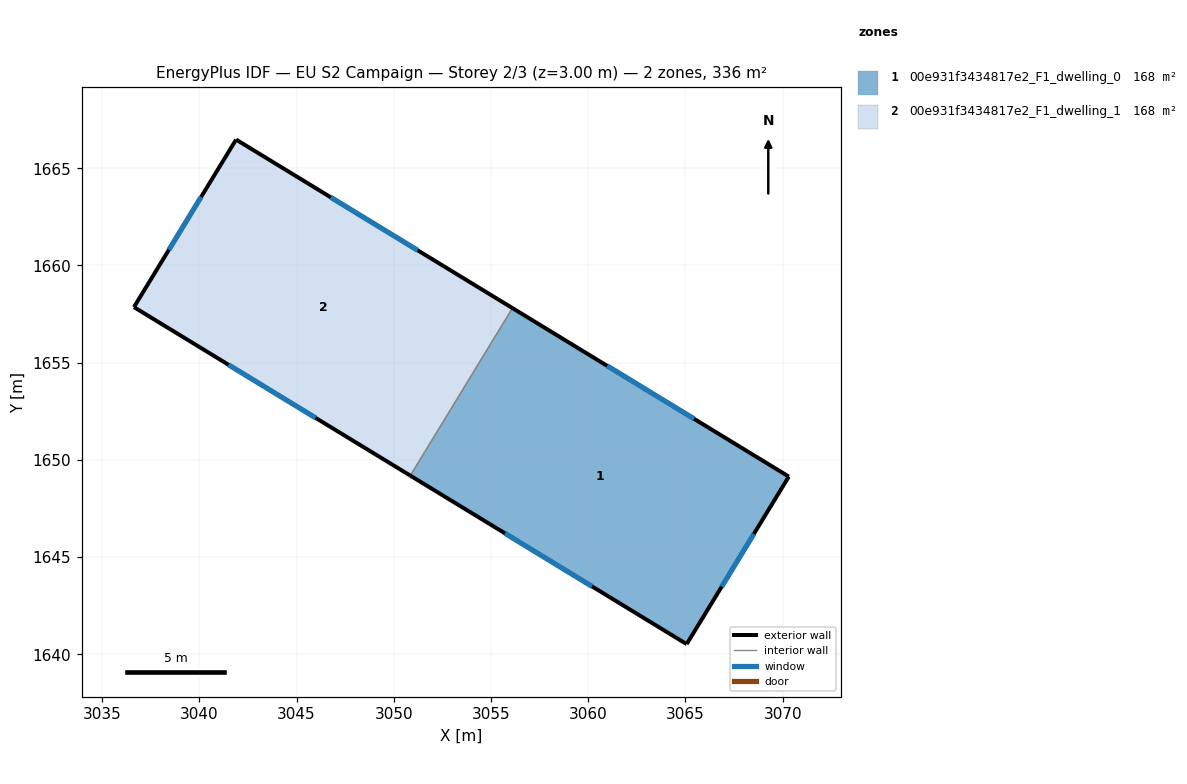
=== STOREY PLAN SPEC (per zone: floor XY polygon, exterior-wall plan segments, windows/doors) ===
zone 1: 00e931f3434817e2_F1_dwelling_0  (168.0 m²)
  floor: (3070.32, 1649.14) (3065.06, 1640.53) (3050.85, 1649.19) (3056.10, 1657.81)
  exterior wall: (3065.06, 1640.53) – (3070.32, 1649.14)  [10.1 m]
    window: (3066.86, 1643.48) – (3068.52, 1646.19)  [3.0 m²]
  exterior wall: (3050.85, 1649.19) – (3065.06, 1640.53)  [16.6 m]
    window: (3055.72, 1646.22) – (3060.19, 1643.50)  [4.9 m²]
  exterior wall: (3070.32, 1649.14) – (3056.10, 1657.81)  [16.6 m]
    window: (3065.45, 1652.11) – (3060.97, 1654.84)  [4.9 m²]
  interior walls: 1
zone 2: 00e931f3434817e2_F1_dwelling_1  (168.0 m²)
  floor: (3056.10, 1657.81) (3050.85, 1649.19) (3036.64, 1657.86) (3041.89, 1666.47)
  exterior wall: (3036.64, 1657.86) – (3050.85, 1649.19)  [16.6 m]
    window: (3041.51, 1654.89) – (3045.98, 1652.16)  [4.9 m²]
  exterior wall: (3041.89, 1666.47) – (3036.64, 1657.86)  [10.1 m]
    window: (3040.09, 1663.52) – (3038.44, 1660.81)  [3.0 m²]
  exterior wall: (3056.10, 1657.81) – (3041.89, 1666.47)  [16.6 m]
    window: (3051.24, 1660.78) – (3046.76, 1663.51)  [4.9 m²]
  interior walls: 1

=== DERIVED (storey summary) ===
Building: EU S2 Campaign
Storey: 2 of 3  (floor level z = 3.00 m)
Storey gross floor area: 335.9 m²
Zones on this storey: 2
  - 00e931f3434817e2_F1_dwelling_0: floor 168.0 m²; exterior wall 43.4 m (130.1 m²); 3 window(s) 12.9 m²; WWR 9.9%
  - 00e931f3434817e2_F1_dwelling_1: floor 168.0 m²; exterior wall 43.4 m (130.2 m²); 3 window(s) 12.9 m²; WWR 9.9%
Zone adjacency (shared interzone walls):
  - 00e931f3434817e2_F1_dwelling_0 ↔ 00e931f3434817e2_F1_dwelling_1